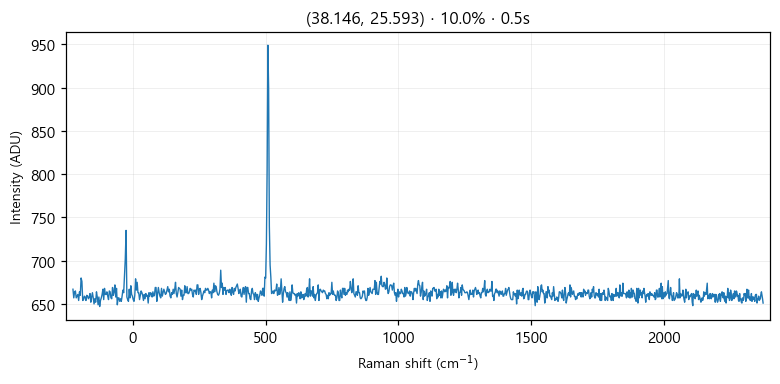

Data behind this chart, as committed beside it:
# laser_power_pct, 10.0
# exposure_time, 0.5
# laser_nm, 532
# mode, single
pixel, raman_shift_cm-1, wavelength_nm, intensity
0, -225, 525.7, 667
1, -221.9, 525.8, 657
2, -218.9, 525.9, 664
3, -215.8, 526, 665
4, -212.7, 526.1, 657
5, -209.7, 526.2, 659
6, -206.6, 526.2, 661
7, -203.5, 526.3, 654
8, -200.5, 526.4, 664
9, -197.4, 526.5, 660
10, -194.4, 526.6, 680
11, -191.3, 526.7, 676
12, -188.3, 526.7, 654
13, -185.2, 526.8, 655
14, -182.1, 526.9, 659
15, -179.1, 527, 658
16, -176, 527.1, 654
17, -173, 527.2, 660
18, -169.9, 527.3, 659
19, -166.9, 527.3, 656
20, -163.9, 527.4, 658
21, -160.8, 527.5, 662
22, -157.8, 527.6, 652
23, -154.7, 527.7, 658
24, -151.7, 527.8, 663
25, -148.6, 527.8, 657
26, -145.6, 527.9, 650
27, -142.6, 528, 656
28, -139.5, 528.1, 652
29, -136.5, 528.2, 664
30, -133.5, 528.3, 658
31, -130.4, 528.4, 649
32, -127.4, 528.4, 658
33, -124.4, 528.5, 647
34, -121.3, 528.6, 654
35, -118.3, 528.7, 657
36, -115.3, 528.8, 661
37, -112.3, 528.9, 667
38, -109.2, 528.9, 655
39, -106.2, 529, 668
40, -103.2, 529.1, 661
41, -100.2, 529.2, 661
42, -97.17, 529.3, 664
43, -94.15, 529.4, 659
44, -91.13, 529.5, 655
45, -88.12, 529.5, 665
46, -85.1, 529.6, 664
47, -82.09, 529.7, 657
48, -79.08, 529.8, 656
49, -76.07, 529.9, 669
50, -73.06, 530, 660
51, -70.05, 530, 664
52, -67.04, 530.1, 672
53, -64.03, 530.2, 658
54, -61.03, 530.3, 668
55, -58.03, 530.4, 649
... 968 more rows
